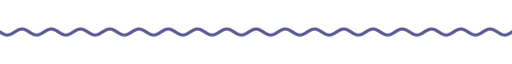
t = 0.00 s
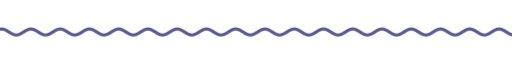
t = 1.67 s
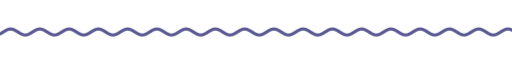
t = 3.33 s
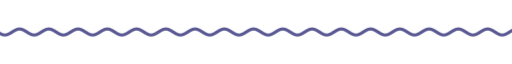
t = 5.00 s
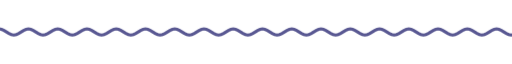
t = 6.67 s
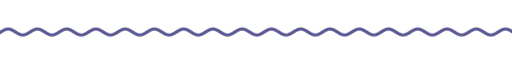
t = 8.33 s

The animated SVG that drew these frames (rendered in a browser with its animation timeline set to each time). Animation: 9 CSS @keyframes rules; frames cover the first 8.33 s, repeats indefinitely.

<svg xmlns="http://www.w3.org/2000/svg" xmlns:xlink="http://www.w3.org/1999/xlink" width="840" height="28" viewBox="0 0 840 28" role="img" aria-label="divider"><title>divider</title><style>text{font-family:G,R,'Google Sans','Segoe UI',Roboto,sans-serif;font-variation-settings:'ROND' 100}
.up{animation:up .8s cubic-bezier(.05,.7,.1,1) both}
.pop{transform-box:fill-box;transform-origin:center;animation:pop .6s cubic-bezier(.34,1.56,.64,1) both}
.fade{animation:fade .9s ease both}
.spin{transform-box:fill-box;transform-origin:center;animation:spin 40s linear infinite}
.spin-r{transform-box:fill-box;transform-origin:center;animation:spin 28s linear infinite reverse}
.bob{transform-box:fill-box;transform-origin:center;animation:bob 7s ease-in-out infinite}
.grow{transform-box:fill-box;transform-origin:left center;animation:grow 1.1s cubic-bezier(.2,0,0,1) both}
.wght{animation:wght 1.6s cubic-bezier(.2,0,0,1) .2s both}
.wave{animation:wave 2.4s linear infinite}
.blink{animation:blink 1s step-end infinite}
@keyframes blink{50%{opacity:0}}
@keyframes up{from{opacity:0;transform:translateY(14px)}to{opacity:1;transform:none}}
@keyframes pop{from{opacity:0;transform:scale(.6)}to{opacity:1;transform:scale(1)}}
@keyframes fade{from{opacity:0}to{opacity:1}}
@keyframes spin{to{transform:rotate(360deg)}}
@keyframes bob{0%,100%{transform:translateY(0) rotate(0)}50%{transform:translateY(-10px) rotate(12deg)}}
@keyframes grow{from{transform:scaleX(0)}to{transform:scaleX(1)}}
@keyframes wght{from{font-variation-settings:'ROND' 100,'wght' 400}to{font-variation-settings:'ROND' 100,'wght' 760}}
@keyframes wave{from{transform:translateX(0)}to{transform:translateX(-48px)}}
@media (prefers-reduced-motion:reduce){*{animation:none!important}}</style><clipPath id="w"><rect x="0" y="0" width="840" height="28"/></clipPath><g clip-path="url(#w)"><path class="wave" d="M0 14.0 L4 16.5 L8 18.3 L12 19.0 L16 18.3 L20 16.5 L24 14.0 L28 11.5 L32 9.7 L36 9.0 L40 9.7 L44 11.5 L48 14.0 L52 16.5 L56 18.3 L60 19.0 L64 18.3 L68 16.5 L72 14.0 L76 11.5 L80 9.7 L84 9.0 L88 9.7 L92 11.5 L96 14.0 L100 16.5 L104 18.3 L108 19.0 L112 18.3 L116 16.5 L120 14.0 L124 11.5 L128 9.7 L132 9.0 L136 9.7 L140 11.5 L144 14.0 L148 16.5 L152 18.3 L156 19.0 L160 18.3 L164 16.5 L168 14.0 L172 11.5 L176 9.7 L180 9.0 L184 9.7 L188 11.5 L192 14.0 L196 16.5 L200 18.3 L204 19.0 L208 18.3 L212 16.5 L216 14.0 L220 11.5 L224 9.7 L228 9.0 L232 9.7 L236 11.5 L240 14.0 L244 16.5 L248 18.3 L252 19.0 L256 18.3 L260 16.5 L264 14.0 L268 11.5 L272 9.7 L276 9.0 L280 9.7 L284 11.5 L288 14.0 L292 16.5 L296 18.3 L300 19.0 L304 18.3 L308 16.5 L312 14.0 L316 11.5 L320 9.7 L324 9.0 L328 9.7 L332 11.5 L336 14.0 L340 16.5 L344 18.3 L348 19.0 L352 18.3 L356 16.5 L360 14.0 L364 11.5 L368 9.7 L372 9.0 L376 9.7 L380 11.5 L384 14.0 L388 16.5 L392 18.3 L396 19.0 L400 18.3 L404 16.5 L408 14.0 L412 11.5 L416 9.7 L420 9.0 L424 9.7 L428 11.5 L432 14.0 L436 16.5 L440 18.3 L444 19.0 L448 18.3 L452 16.5 L456 14.0 L460 11.5 L464 9.7 L468 9.0 L472 9.7 L476 11.5 L480 14.0 L484 16.5 L488 18.3 L492 19.0 L496 18.3 L500 16.5 L504 14.0 L508 11.5 L512 9.7 L516 9.0 L520 9.7 L524 11.5 L528 14.0 L532 16.5 L536 18.3 L540 19.0 L544 18.3 L548 16.5 L552 14.0 L556 11.5 L560 9.7 L564 9.0 L568 9.7 L572 11.5 L576 14.0 L580 16.5 L584 18.3 L588 19.0 L592 18.3 L596 16.5 L600 14.0 L604 11.5 L608 9.7 L612 9.0 L616 9.7 L620 11.5 L624 14.0 L628 16.5 L632 18.3 L636 19.0 L640 18.3 L644 16.5 L648 14.0 L652 11.5 L656 9.7 L660 9.0 L664 9.7 L668 11.5 L672 14.0 L676 16.5 L680 18.3 L684 19.0 L688 18.3 L692 16.5 L696 14.0 L700 11.5 L704 9.7 L708 9.0 L712 9.7 L716 11.5 L720 14.0 L724 16.5 L728 18.3 L732 19.0 L736 18.3 L740 16.5 L744 14.0 L748 11.5 L752 9.7 L756 9.0 L760 9.7 L764 11.5 L768 14.0 L772 16.5 L776 18.3 L780 19.0 L784 18.3 L788 16.5 L792 14.0 L796 11.5 L800 9.7 L804 9.0 L808 9.7 L812 11.5 L816 14.0 L820 16.5 L824 18.3 L828 19.0 L832 18.3 L836 16.5 L840 14.0 L844 11.5 L848 9.7 L852 9.0 L856 9.7 L860 11.5 L864 14.0 L868 16.5 L872 18.3 L876 19.0 L880 18.3 L884 16.5 L888 14.0 L892 11.5 L896 9.7 L900 9.0 L904 9.7 L908 11.5 L912 14.0 L916 16.5 L920 18.3 L924 19.0 L928 18.3 L932 16.5 L936 14.0" fill="none" stroke="#595892" stroke-width="5" stroke-linecap="round"/></g></svg>
